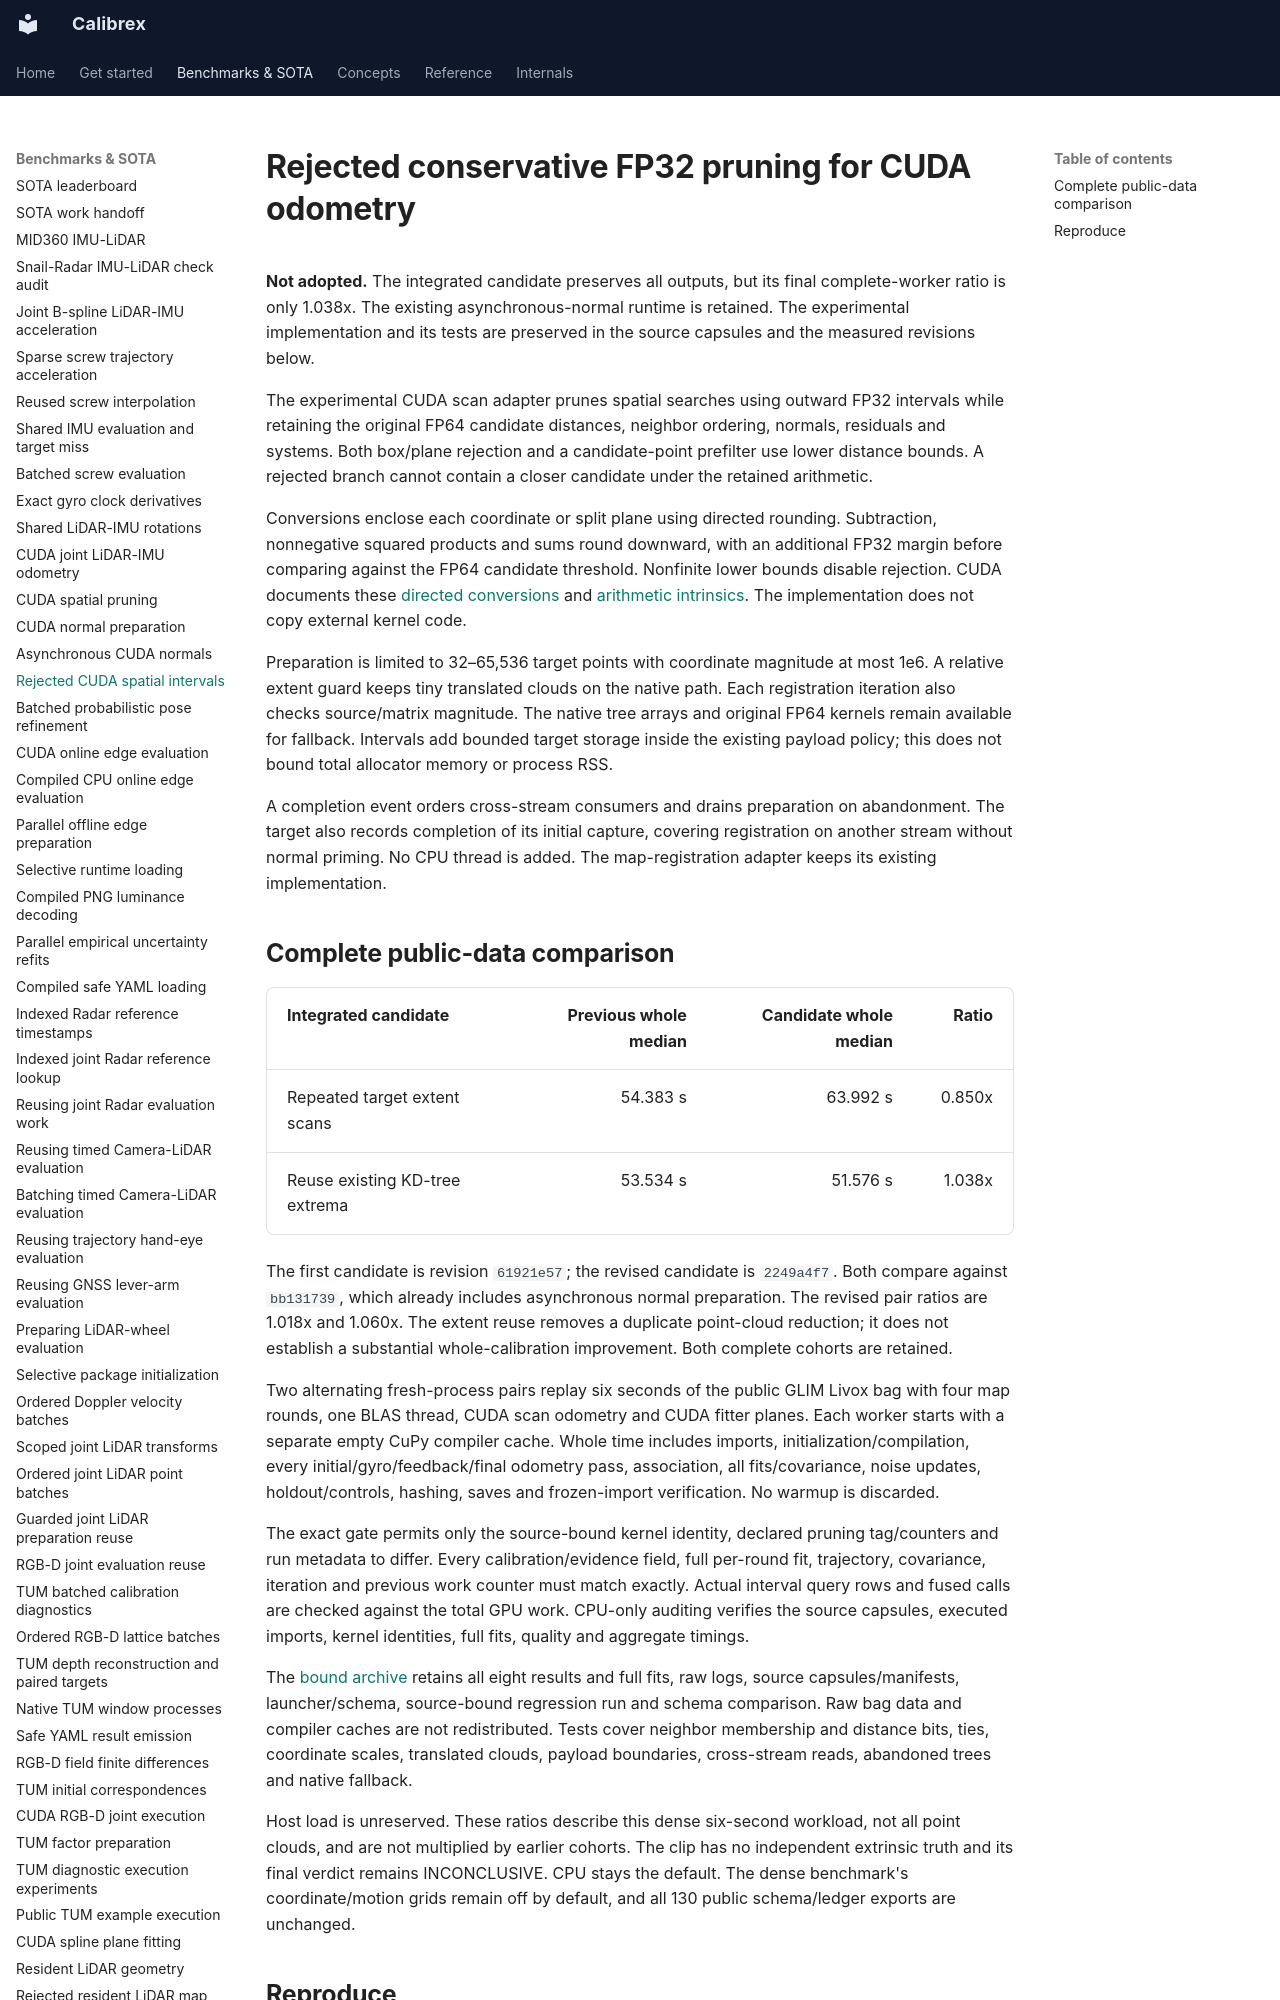

repository: rsasaki0109/Calibrex · page: benchmarks/cuda_interval_pruning/index.html · generator: mkdocs

# Rejected conservative FP32 pruning for CUDA odometry

**Not adopted.** The integrated candidate preserves all outputs, but its final
complete-worker ratio is only 1.038x. The existing asynchronous-normal runtime
is retained. The experimental implementation and its tests are preserved in
the source capsules and the measured revisions below.

The experimental CUDA scan adapter prunes spatial searches using outward FP32 intervals
while retaining the original FP64 candidate distances, neighbor ordering,
normals, residuals and systems. Both box/plane rejection and a candidate-point
prefilter use lower distance bounds. A rejected branch cannot contain a closer
candidate under the retained arithmetic.

Conversions enclose each coordinate or split plane using directed rounding.
Subtraction, nonnegative squared products and sums round downward, with an
additional FP32 margin before comparing against the FP64 candidate threshold.
Nonfinite lower bounds disable rejection. CUDA documents these
[directed conversions](https://docs.nvidia.com/cuda/archive/12.6.0/cuda-math-api/cuda_math_api/group__CUDA__MATH__INTRINSIC__CAST.html)
and [arithmetic intrinsics](https://docs.nvidia.com/cuda/archive/12.6.0/cuda-math-api/cuda_math_api/group__CUDA__MATH__INTRINSIC__SINGLE.html).
The implementation does not copy external kernel code.

Preparation is limited to 32–65,536 target points with coordinate magnitude
at most 1e6. A relative extent guard keeps tiny translated clouds on the native
path. Each registration iteration also checks source/matrix magnitude. The
native tree arrays and original FP64 kernels remain available for fallback.
Intervals add bounded target storage inside the existing payload policy; this
does not bound total allocator memory or process RSS.

A completion event orders cross-stream consumers and drains preparation on
abandonment. The target also records completion of its initial capture, covering
registration on another stream without normal priming. No CPU thread is added.
The map-registration adapter keeps its existing implementation.
